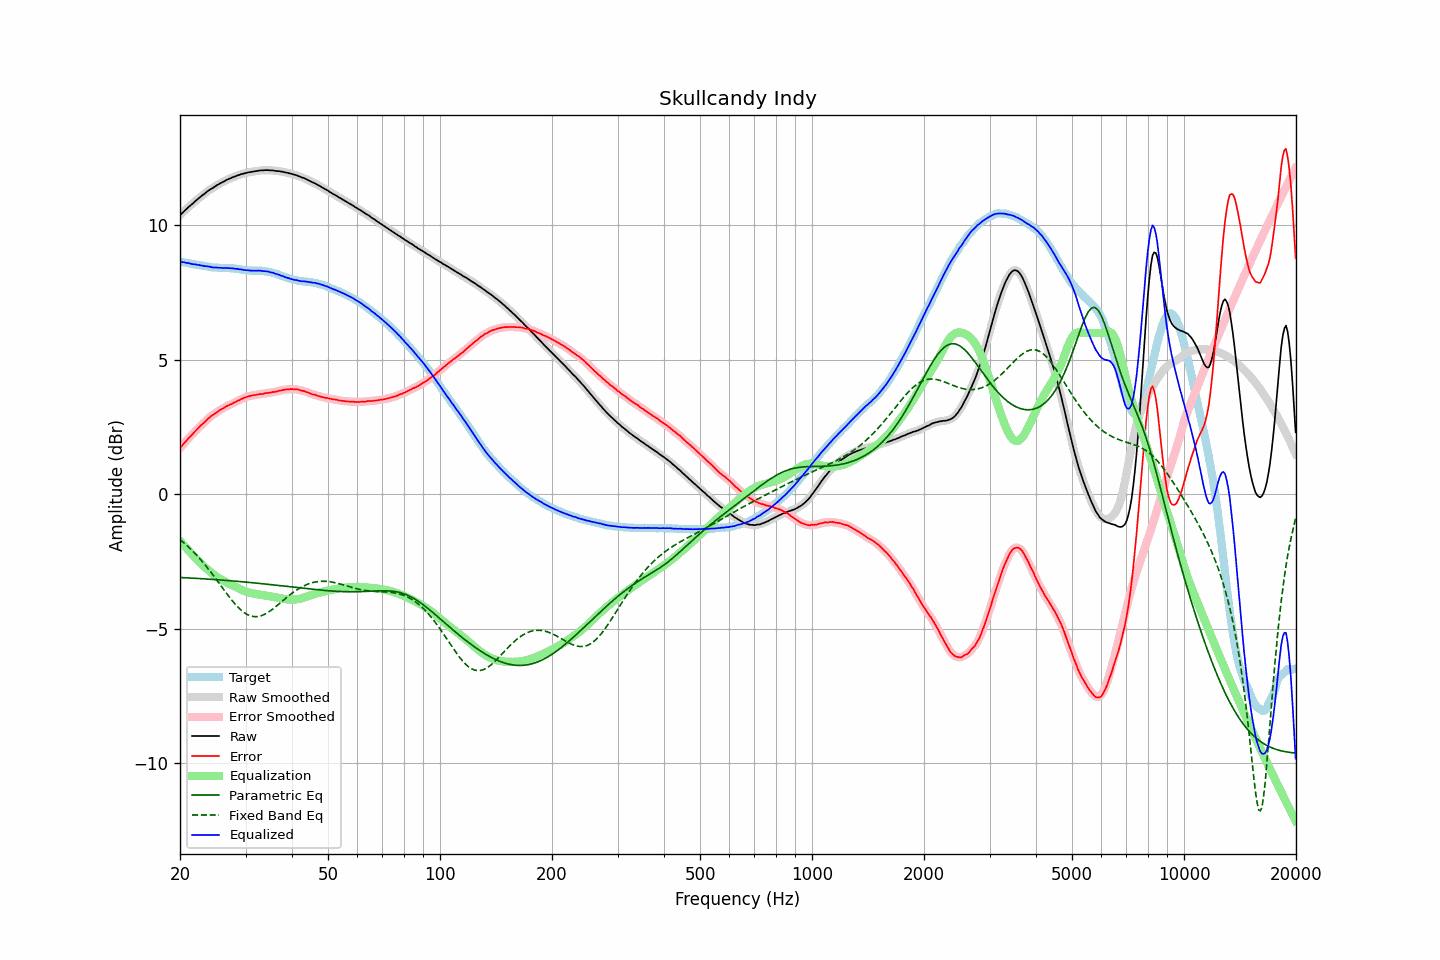

The table this chart was drawn from, first rows:
frequency, raw, error, smoothed, error_smoothed, equalization, parametric_eq, fixed_band_eq, equalized_raw, equalized_smoothed, target
20.00, 10.38, 1.72, 10.38, 1.72, -1.73, -3.09, -1.68, 8.65, 8.65, 8.65
20.20, 10.44, 1.80, 10.44, 1.80, -1.80, -3.09, -1.73, 8.64, 8.64, 8.64
20.40, 10.50, 1.87, 10.50, 1.87, -1.86, -3.09, -1.78, 8.64, 8.63, 8.63
20.61, 10.56, 1.94, 10.56, 1.93, -1.93, -3.10, -1.83, 8.63, 8.62, 8.62
20.81, 10.61, 2.00, 10.61, 2.00, -2.00, -3.10, -1.88, 8.61, 8.61, 8.61
21.02, 10.67, 2.07, 10.67, 2.07, -2.07, -3.10, -1.94, 8.60, 8.60, 8.60
21.23, 10.72, 2.13, 10.72, 2.13, -2.13, -3.11, -1.99, 8.59, 8.59, 8.59
21.44, 10.77, 2.19, 10.77, 2.19, -2.19, -3.11, -2.05, 8.57, 8.58, 8.58
21.66, 10.82, 2.25, 10.82, 2.25, -2.26, -3.11, -2.11, 8.56, 8.56, 8.57
21.87, 10.88, 2.32, 10.88, 2.32, -2.32, -3.12, -2.17, 8.56, 8.56, 8.56
22.09, 10.93, 2.38, 10.93, 2.38, -2.38, -3.12, -2.24, 8.55, 8.55, 8.55
22.31, 10.98, 2.45, 10.98, 2.45, -2.44, -3.12, -2.30, 8.54, 8.54, 8.53
22.54, 11.03, 2.50, 11.03, 2.51, -2.50, -3.13, -2.37, 8.53, 8.53, 8.52
22.76, 11.08, 2.57, 11.08, 2.56, -2.56, -3.13, -2.44, 8.52, 8.52, 8.51
22.99, 11.13, 2.62, 11.13, 2.62, -2.62, -3.14, -2.50, 8.51, 8.50, 8.51
23.22, 11.17, 2.67, 11.17, 2.67, -2.68, -3.14, -2.58, 8.49, 8.49, 8.50
23.45, 11.22, 2.73, 11.22, 2.73, -2.73, -3.14, -2.65, 8.49, 8.49, 8.49
23.69, 11.27, 2.79, 11.27, 2.79, -2.79, -3.15, -2.72, 8.48, 8.48, 8.48
23.92, 11.31, 2.84, 11.31, 2.84, -2.84, -3.15, -2.80, 8.47, 8.47, 8.47
24.16, 11.35, 2.90, 11.35, 2.89, -2.89, -3.16, -2.88, 8.46, 8.46, 8.45
24.40, 11.38, 2.94, 11.38, 2.94, -2.94, -3.16, -2.95, 8.44, 8.45, 8.44
24.65, 11.42, 2.98, 11.42, 2.98, -2.98, -3.16, -3.03, 8.44, 8.44, 8.44
24.89, 11.46, 3.02, 11.46, 3.02, -3.02, -3.17, -3.11, 8.44, 8.43, 8.44
25.14, 11.50, 3.06, 11.50, 3.06, -3.06, -3.17, -3.20, 8.44, 8.43, 8.44
25.39, 11.53, 3.10, 11.53, 3.10, -3.10, -3.18, -3.28, 8.43, 8.43, 8.43
25.65, 11.57, 3.14, 11.57, 3.14, -3.14, -3.18, -3.36, 8.43, 8.43, 8.42
25.91, 11.60, 3.18, 11.60, 3.18, -3.18, -3.19, -3.44, 8.42, 8.42, 8.42
26.16, 11.63, 3.21, 11.63, 3.21, -3.21, -3.19, -3.52, 8.42, 8.42, 8.42
26.43, 11.66, 3.24, 11.66, 3.24, -3.24, -3.19, -3.60, 8.42, 8.42, 8.42
26.69, 11.70, 3.28, 11.69, 3.28, -3.28, -3.20, -3.68, 8.42, 8.42, 8.42
26.96, 11.72, 3.30, 11.72, 3.31, -3.31, -3.20, -3.76, 8.41, 8.42, 8.41
27.23, 11.75, 3.34, 11.75, 3.34, -3.34, -3.21, -3.84, 8.41, 8.41, 8.41
27.50, 11.77, 3.36, 11.77, 3.36, -3.36, -3.21, -3.92, 8.40, 8.41, 8.41
27.77, 11.80, 3.39, 11.80, 3.39, -3.39, -3.22, -3.99, 8.41, 8.40, 8.41
28.05, 11.82, 3.42, 11.82, 3.42, -3.42, -3.22, -4.06, 8.40, 8.40, 8.39
28.33, 11.84, 3.45, 11.84, 3.45, -3.45, -3.23, -4.12, 8.39, 8.39, 8.39
28.62, 11.87, 3.49, 11.86, 3.48, -3.48, -3.23, -4.19, 8.39, 8.38, 8.38
28.90, 11.88, 3.50, 11.88, 3.51, -3.51, -3.24, -4.25, 8.37, 8.37, 8.38
29.19, 11.91, 3.55, 11.90, 3.54, -3.54, -3.24, -4.30, 8.37, 8.36, 8.36
29.48, 11.92, 3.57, 11.92, 3.57, -3.57, -3.25, -4.35, 8.35, 8.35, 8.35
29.78, 11.94, 3.59, 11.94, 3.59, -3.59, -3.26, -4.40, 8.35, 8.35, 8.35
30.08, 11.95, 3.61, 11.95, 3.62, -3.61, -3.26, -4.44, 8.34, 8.34, 8.33
30.38, 11.97, 3.64, 11.97, 3.64, -3.63, -3.27, -4.47, 8.34, 8.33, 8.33
30.68, 11.98, 3.65, 11.98, 3.65, -3.65, -3.27, -4.50, 8.33, 8.33, 8.33
30.99, 11.99, 3.67, 11.99, 3.67, -3.67, -3.28, -4.52, 8.32, 8.32, 8.32
31.30, 12.00, 3.68, 12.00, 3.68, -3.68, -3.28, -4.53, 8.32, 8.32, 8.32
31.61, 12.01, 3.69, 12.01, 3.69, -3.69, -3.29, -4.54, 8.32, 8.32, 8.32
31.93, 12.02, 3.70, 12.02, 3.70, -3.70, -3.30, -4.55, 8.32, 8.32, 8.32
32.24, 12.03, 3.71, 12.03, 3.71, -3.71, -3.30, -4.54, 8.32, 8.32, 8.32
32.57, 12.04, 3.73, 12.04, 3.72, -3.72, -3.31, -4.53, 8.32, 8.32, 8.31
32.89, 12.05, 3.73, 12.05, 3.73, -3.73, -3.31, -4.52, 8.32, 8.32, 8.32
33.22, 12.05, 3.73, 12.05, 3.74, -3.74, -3.32, -4.50, 8.31, 8.31, 8.31
33.55, 12.05, 3.74, 12.05, 3.75, -3.75, -3.33, -4.48, 8.30, 8.31, 8.31
33.89, 12.06, 3.76, 12.06, 3.76, -3.76, -3.33, -4.45, 8.30, 8.30, 8.29
34.23, 12.06, 3.77, 12.06, 3.77, -3.77, -3.34, -4.41, 8.29, 8.29, 8.29
34.57, 12.06, 3.78, 12.06, 3.78, -3.78, -3.34, -4.38, 8.28, 8.28, 8.28
34.92, 12.05, 3.78, 12.05, 3.79, -3.79, -3.35, -4.34, 8.26, 8.27, 8.27
35.27, 12.05, 3.80, 12.05, 3.80, -3.80, -3.36, -4.29, 8.25, 8.25, 8.25
35.62, 12.05, 3.81, 12.04, 3.81, -3.81, -3.36, -4.25, 8.24, 8.24, 8.24
35.97, 12.03, 3.81, 12.04, 3.82, -3.82, -3.37, -4.20, 8.21, 8.22, 8.22
... 635 more rows
